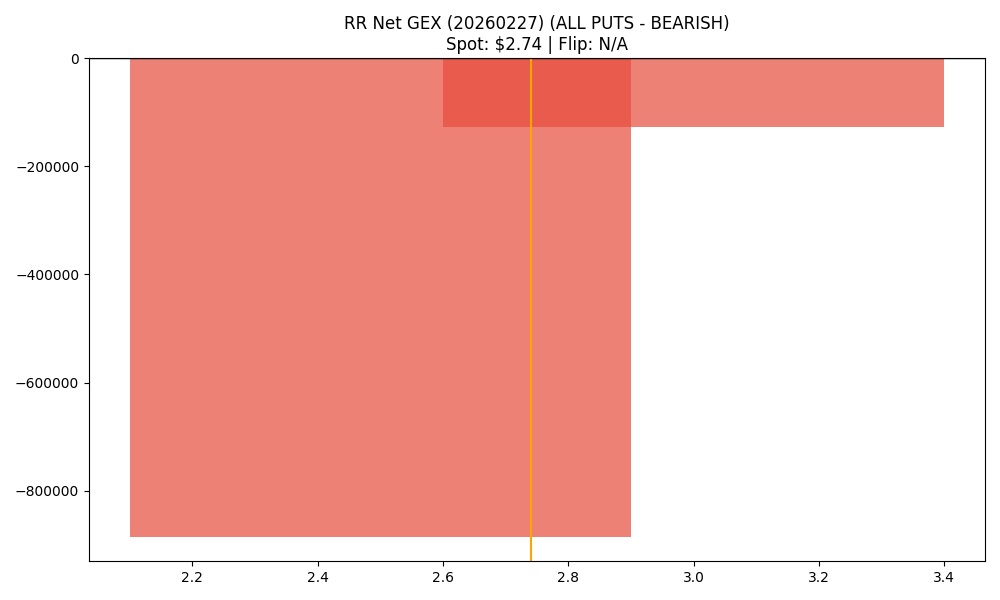

The file beside this chart, header and first rows:
strike, call_gex, put_gex, call_dex, put_dex, net_greek_delta, net_gex
2.5, 320644, 1206795, 252719, -520600, -0.1347, -886152
3.0, 2631720, 2759960, 1278722, -3105453, -0.2033, -128241
